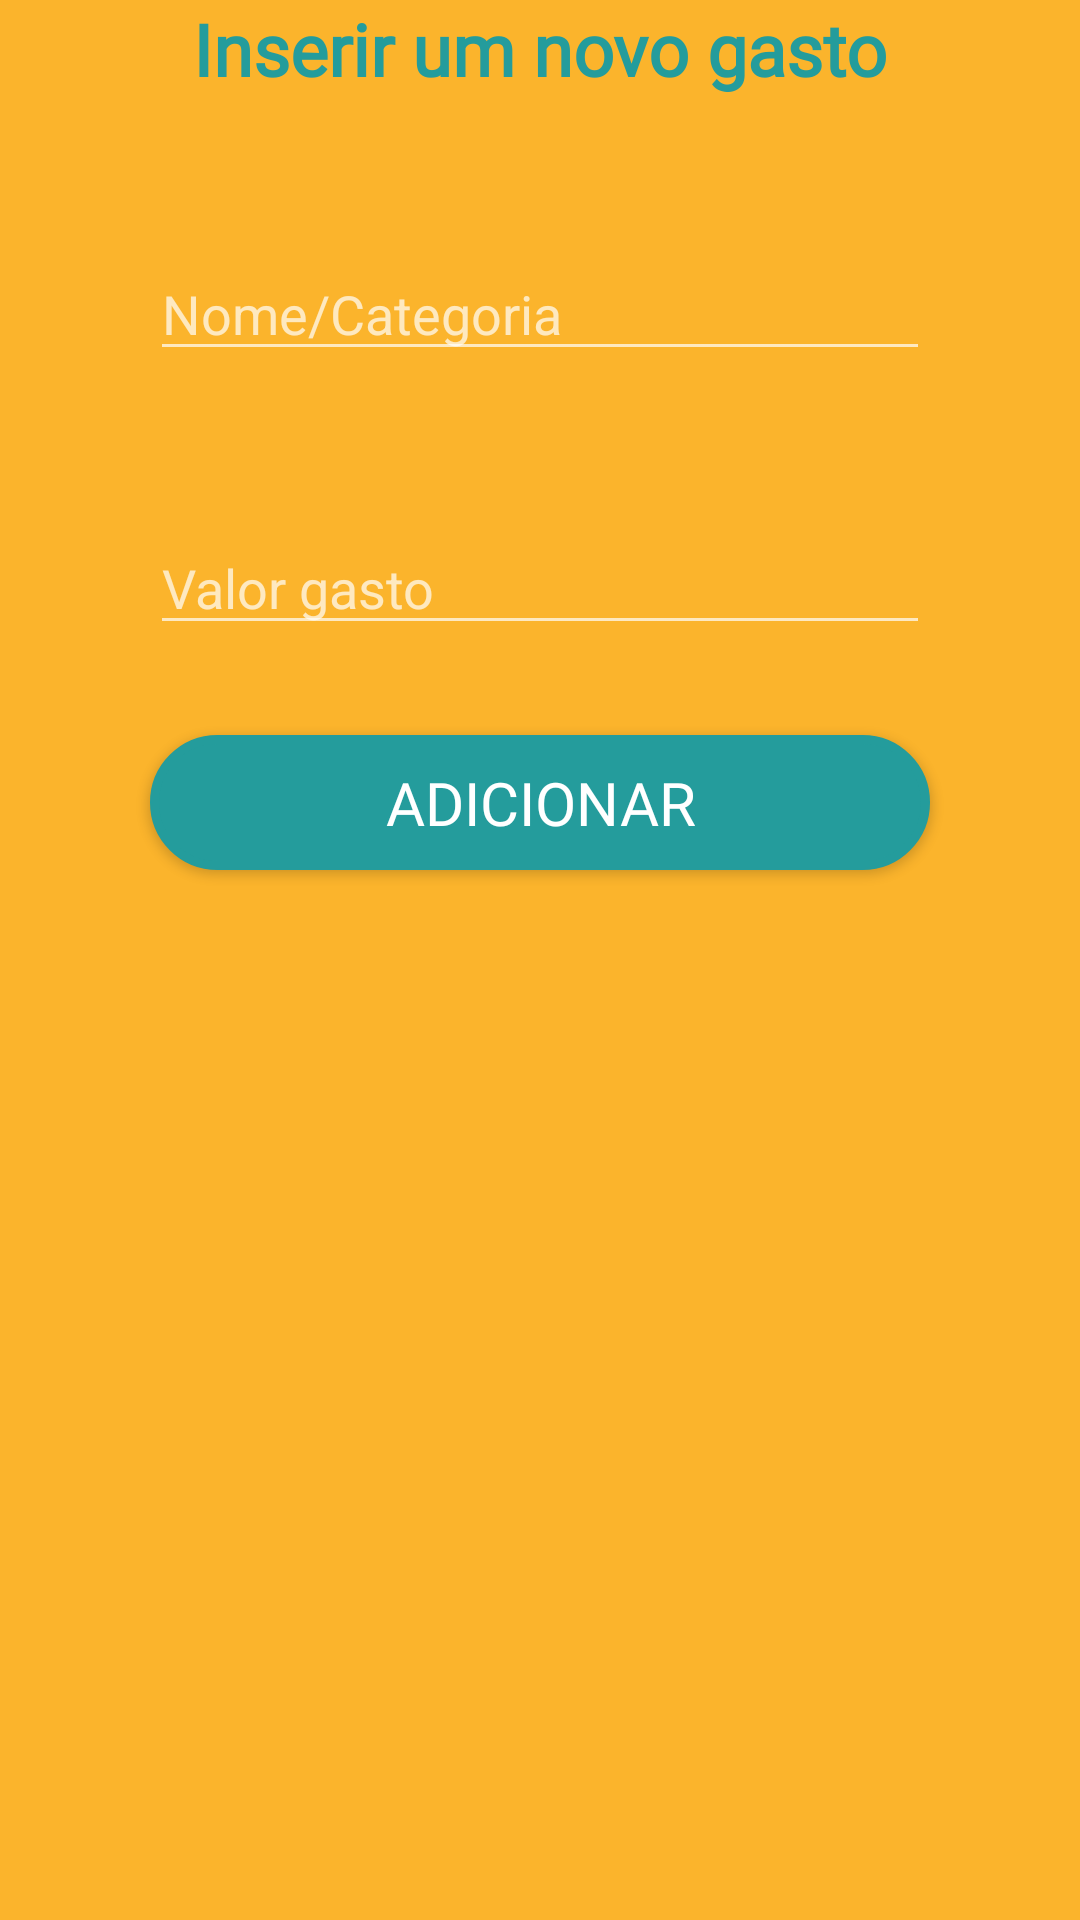

The Android layout XML behind this screen, and the referenced resources:
<!-- AndroidManifest.xml: application theme Theme.AppCompat.NoActionBar -->
<!-- res/layout/adicionar_categoria.xml -->
<?xml version="1.0" encoding="utf-8"?>
<LinearLayout xmlns:android="http://schemas.android.com/apk/res/android"
    android:layout_width="match_parent"
    android:layout_height="match_parent"
    android:orientation="vertical"
    android:background="@color/AmareloOuro">

    <TextView
        android:id="@+id/textView2"
        android:layout_width="match_parent"
        android:layout_height="wrap_content"
        android:fontFamily="@font/montserrat"
        android:text="Inserir um novo gasto"
        android:textAlignment="center"
        android:textColor="@color/VerdeDinheiro"
        android:textSize="24sp"
        android:textStyle="bold" />

    <EditText
        android:id="@+id/edtAddCategoria"
        android:layout_width="match_parent"
        android:layout_height="wrap_content"
        android:layout_margin="50dp"
        android:ems="10"
        android:hint="Nome/Categoria"
        android:inputType="textPersonName" />

    <EditText
        android:id="@+id/edtAddValorGasto"
        android:layout_width="match_parent"
        android:layout_height="wrap_content"
        android:layout_marginLeft="50dp"
        android:layout_marginRight="50dp"
        android:ems="10"
        android:hint="Valor gasto"
        android:inputType="numberDecimal" />

    <Button
        android:id="@+id/btnSalvarDados"
        android:layout_width="match_parent"
        android:layout_height="45dp"
        android:layout_marginLeft="50dp"

        android:layout_marginTop="30dp"
        android:layout_marginRight="50dp"
        android:background="@drawable/buttonprincipalverde"
        android:fontFamily="@font/montserrat"
        android:text="Adicionar"
        android:textColor="#FFFFFF"
        android:textSize="20sp" />
</LinearLayout>
<!-- resources referenced by this layout -->
<resources>
  <color name="AmareloOuro">#FBB42C</color>
  <color name="VerdeDinheiro">#249C9C</color>
  <!-- drawable buttonprincipalverde (drawable) -->
  <?xml version="1.0" encoding="utf-8"?>
  <shape xmlns:android="http://schemas.android.com/apk/res/android" android:shape="rectangle" >
      <corners
          android:radius="40dp"
          />
      <solid
          android:color="@color/VerdeDinheiro"
          />
      <size
          android:width="270dp"
          android:height="60dp"
          />
      <stroke
          android:width="3dp"
          android:color="@color/VerdeDinheiro"
          />
  
  </shape>
</resources>
